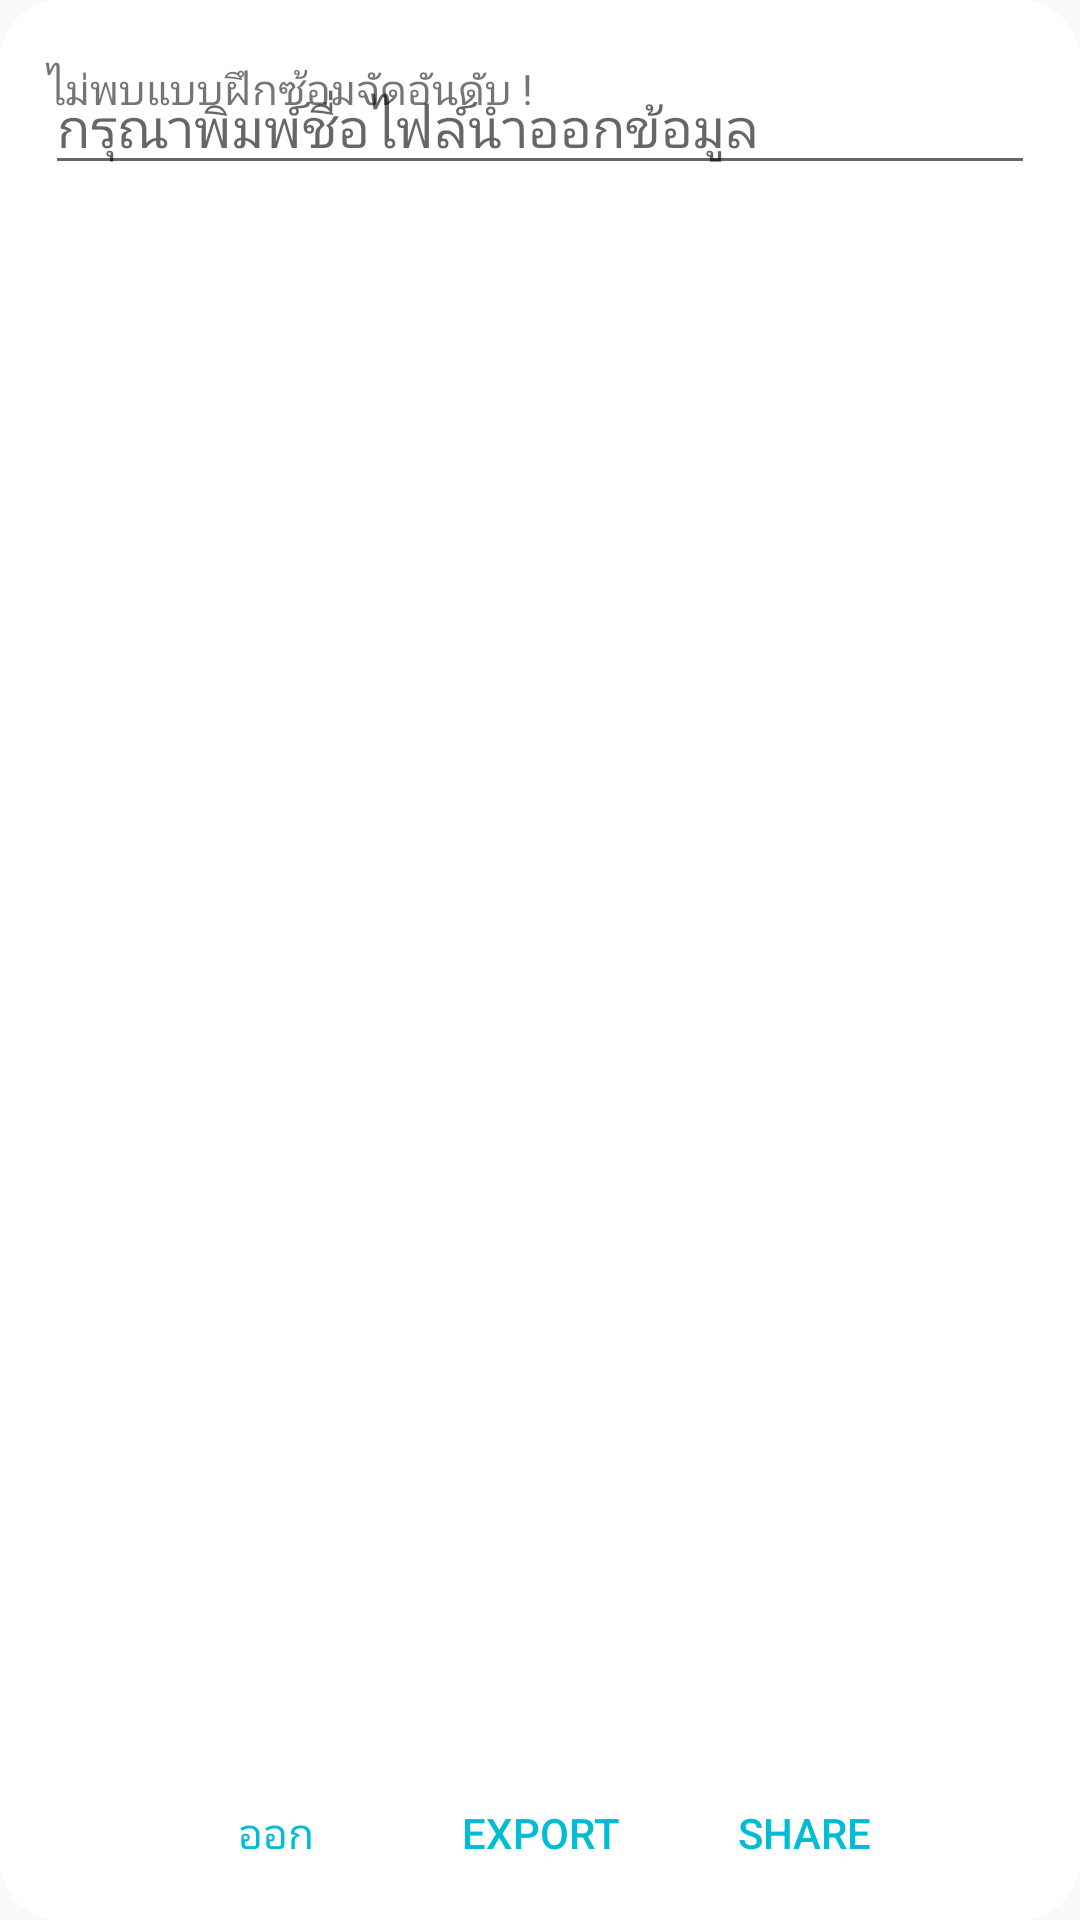

The Android layout XML behind this screen, and the referenced resources:
<!-- AndroidManifest.xml: application theme AppTheme -->
<!-- res/layout/export_popup.xml -->
<?xml version="1.0" encoding="utf-8"?>
<RelativeLayout
    xmlns:android="http://schemas.android.com/apk/res/android"
    android:layout_width="300dp"
    android:layout_height="250dp"
    android:background="@drawable/layout_radius_while"
    android:orientation="vertical">

    <TextView
        android:layout_width="match_parent"
        android:layout_height="wrap_content"
        android:layout_alignParentTop="true"
        android:layout_marginTop="15dp"
        android:layout_marginStart="10dp"
        android:layout_marginEnd="10dp"
        android:text="ไม่พบแบบฝึกซ้อมจัดอันดับ !"
        android:id="@+id/text">

    </TextView>

    <EditText
        android:layout_width="match_parent"
        android:layout_height="wrap_content"
        android:layout_alignParentTop="true"
        android:layout_marginTop="15dp"
        android:layout_marginStart="10dp"
        android:layout_marginEnd="10dp"
        android:hint="กรุณาพิมพ์ชื่อไฟล์นำออกข้อมูล"
        android:id="@+id/export_name">
    </EditText>

    <LinearLayout
        android:layout_width="match_parent"
        android:layout_height="match_parent"
        android:id="@+id/export_layout"
        android:layout_above="@+id/layout"
        android:layout_below="@+id/export_name"
        android:orientation="vertical">

        <android.support.v7.widget.RecyclerView
            android:layout_width="match_parent"
            android:layout_height="wrap_content"
            android:layout_marginStart="10dp"
            android:layout_marginEnd="10dp"
            android:id="@+id/Export_RecyclerView">
        </android.support.v7.widget.RecyclerView>

    </LinearLayout>

    <LinearLayout
        android:layout_width="match_parent"
        android:layout_height="wrap_content"
        android:layout_alignParentBottom="true"
        android:orientation="horizontal"
        android:gravity="center"
        android:id="@+id/layout">

        <android.support.v7.widget.AppCompatButton
            android:theme="@style/PrimaryFlatButton"
            android:layout_width="wrap_content"
            android:layout_height="wrap_content"
            android:layout_gravity="end"
            android:id="@+id/close"
            android:text="ออก">
        </android.support.v7.widget.AppCompatButton>

        <android.support.v7.widget.AppCompatButton
            android:theme="@style/PrimaryFlatButton"
            android:layout_width="wrap_content"
            android:layout_height="wrap_content"
            android:layout_gravity="end"
            android:id="@+id/export"
            android:text="Export">
        </android.support.v7.widget.AppCompatButton>

        <android.support.v7.widget.AppCompatButton
            android:theme="@style/PrimaryFlatButton"
            android:layout_width="wrap_content"
            android:layout_height="wrap_content"
            android:layout_gravity="end"
            android:id="@+id/share"
            android:text="Share">
        </android.support.v7.widget.AppCompatButton>

    </LinearLayout>

</RelativeLayout>
<!-- resources referenced by this layout -->
<resources>
  <!-- drawable layout_radius_while (drawable) -->
  <?xml version="1.0" encoding="utf-8"?>
  <shape
      xmlns:android="http://schemas.android.com/apk/res/android"
      android:shape="rectangle"   >
  
      <solid
          android:color="#ffffff" >
      </solid>
  
  
  
  
  
  
      <padding
          android:left="5dp"
          android:top="5dp"
          android:right="5dp"
          android:bottom="5dp"    >
      </padding>
  
      <corners
          android:radius="20dp"   >
      </corners>
  
  </shape>
  <style name="PrimaryFlatButton" parent="Theme.AppCompat.Light">
          <item name="android:buttonStyle">@style/Widget.AppCompat.Button.Borderless.Colored</item>
          <item name="colorControlHighlight">@color/colorAccent</item>
          <item name="colorAccent">@color/colorAccent</item>
      </style>
  <style name="AppTheme" parent="Theme.AppCompat.Light.NoActionBar">
          
          <item name="colorPrimary">@color/colorPrimary</item>
          <item name="colorPrimaryDark">@color/colorPrimary</item>
          <item name="colorAccent">@color/colorAccent</item>
      </style>
  <color name="colorAccent">#00BCD4</color>
  <color name="colorPrimary">#FAFAFA</color>
</resources>
